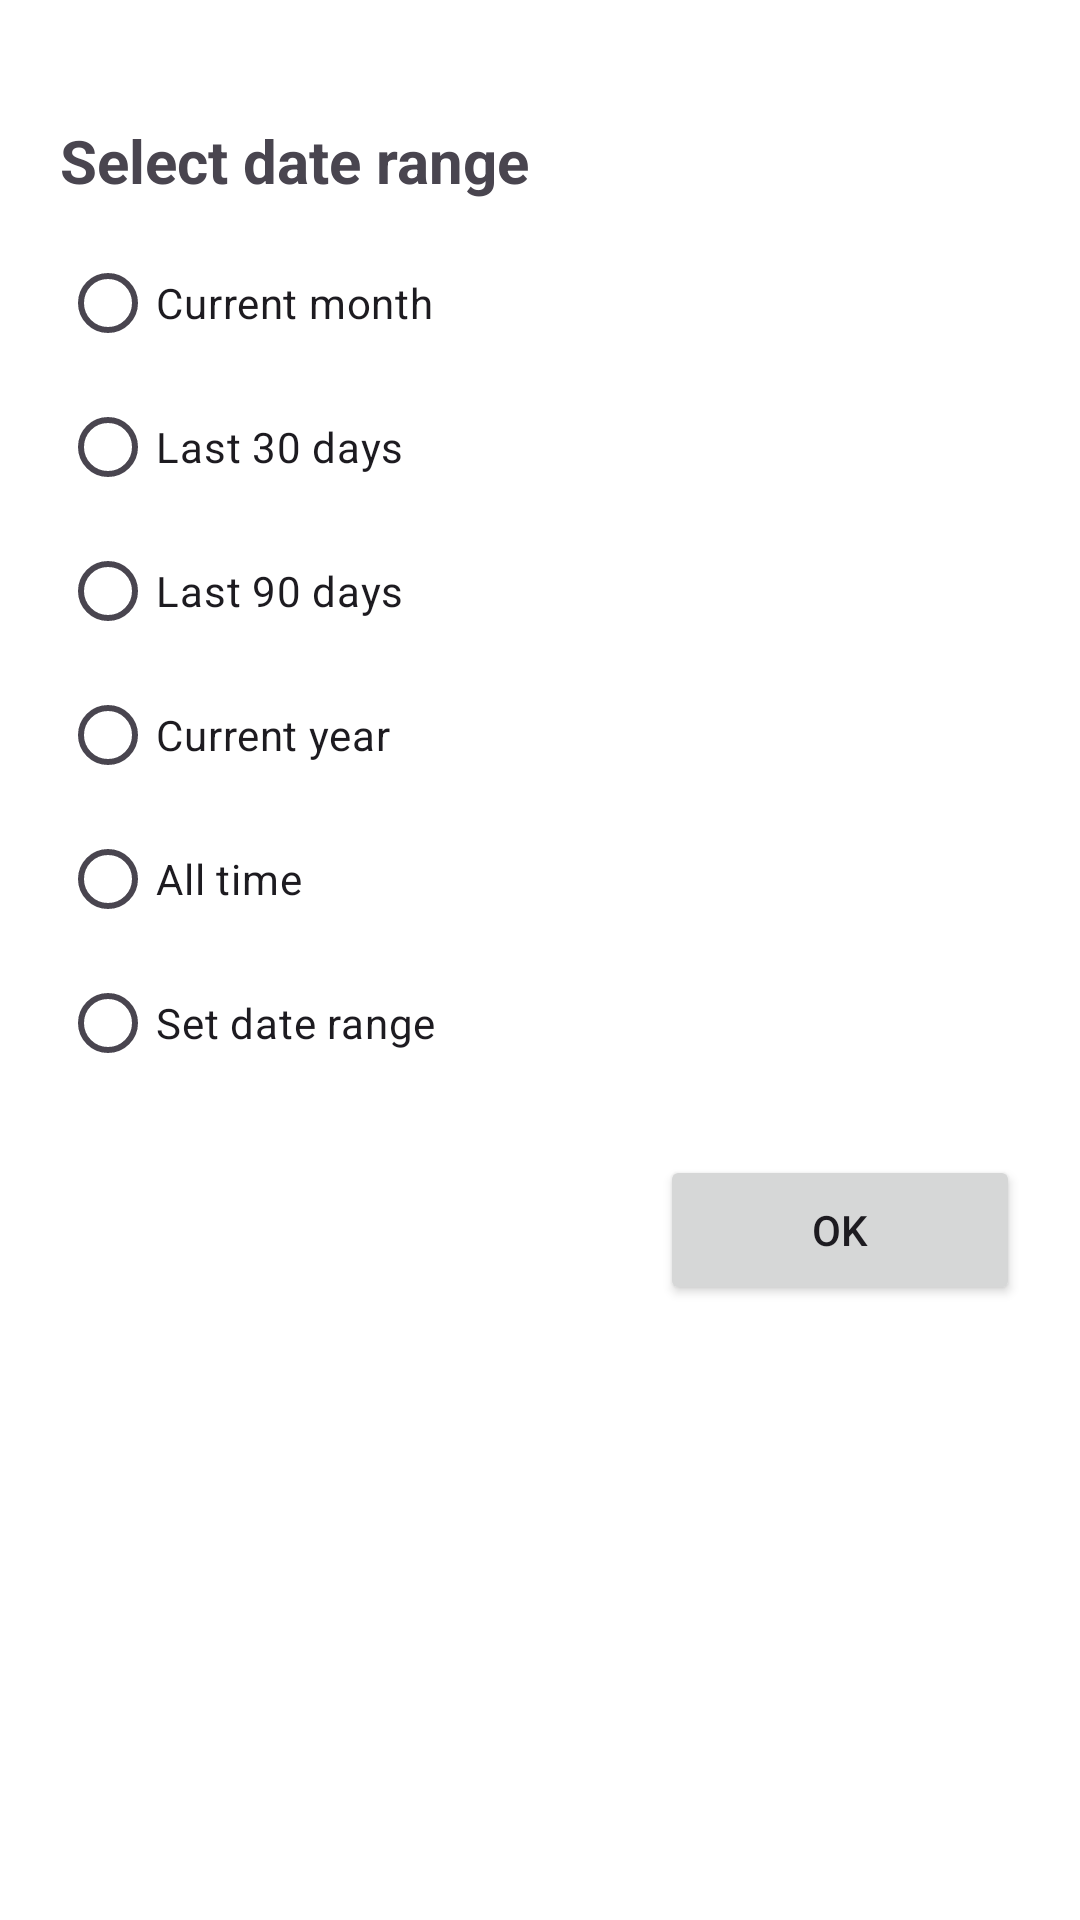

The Android layout XML behind this screen, and the referenced resources:
<!-- AndroidManifest.xml: application theme Theme.BusinessTrackingAndroidApp -->
<!-- res/layout/activity_dialog_filter.xml -->
<?xml version="1.0" encoding="utf-8"?>
<ScrollView xmlns:android="http://schemas.android.com/apk/res/android"
    android:id="@+id/dialog_filter"
    android:layout_width="match_parent"
    android:layout_height="match_parent"
    android:padding="20dp"
    android:background="@android:color/white">

    <LinearLayout
        android:id="@+id/dialog_filters"
        android:layout_width="match_parent"
        android:layout_height="wrap_content"
        android:orientation="vertical">


        
        <TextView
            android:id="@+id/tvDateRange"
            android:layout_width="match_parent"
            android:layout_height="wrap_content"
            android:text="Select date range"
            android:textSize="20sp"
            android:textStyle="bold"
            android:layout_marginTop="20dp"
            android:layout_marginBottom="10dp"/>

        
        <RadioGroup
            android:id="@+id/radioGroupDates"
            android:layout_width="match_parent"
            android:layout_height="wrap_content">

            <RadioButton
                android:id="@+id/rbMonth"
                android:layout_width="match_parent"
                android:layout_height="wrap_content"
                android:text="Current month"/>

            <RadioButton
                android:id="@+id/rb30"
                android:layout_width="match_parent"
                android:layout_height="wrap_content"
                android:text="Last 30 days"/>

            <RadioButton
                android:id="@+id/rb90"
                android:layout_width="match_parent"
                android:layout_height="wrap_content"
                android:text="Last 90 days"/>

            <RadioButton
                android:id="@+id/rbYear"
                android:layout_width="match_parent"
                android:layout_height="wrap_content"
                android:text="Current year"/>

            <RadioButton
                android:id="@+id/rbAll"
                android:layout_width="match_parent"
                android:layout_height="wrap_content"
                android:text="All time"/>

            <RadioButton
                android:id="@+id/rbCustom"
                android:layout_width="match_parent"
                android:layout_height="wrap_content"
                android:text="Set date range"/>
        </RadioGroup>

        
        <Button
            android:id="@+id/btnOk"
            android:layout_width="120dp"
            android:layout_height="50dp"
            android:text="OK"
            android:layout_marginTop="20dp"
            android:layout_gravity="end"/>
    </LinearLayout>
</ScrollView>
<!-- resources referenced by this layout -->
<resources>
  <style name="Theme.BusinessTrackingAndroidApp" parent="Base.Theme.BusinessTrackingAndroidApp">
  
      </style>
  <style name="Base.Theme.BusinessTrackingAndroidApp" parent="Theme.Material3.DayNight.NoActionBar">
          
          
  
      </style>
</resources>
